Run: headless pygame with SDL's dummy video driver; simulated clock (each Clock.tick advances the game by its frame time, no real sleeping); random seed 0; keys injected as events and as key.get_pressed() state; no mouse input.
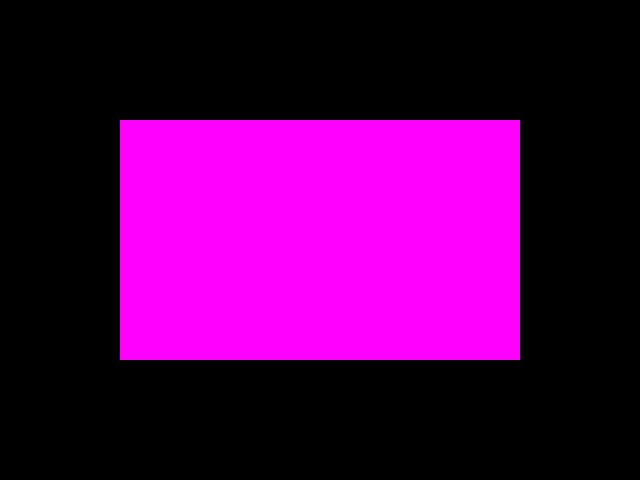
Frame 1 of 4 · flips 1–60 · no input
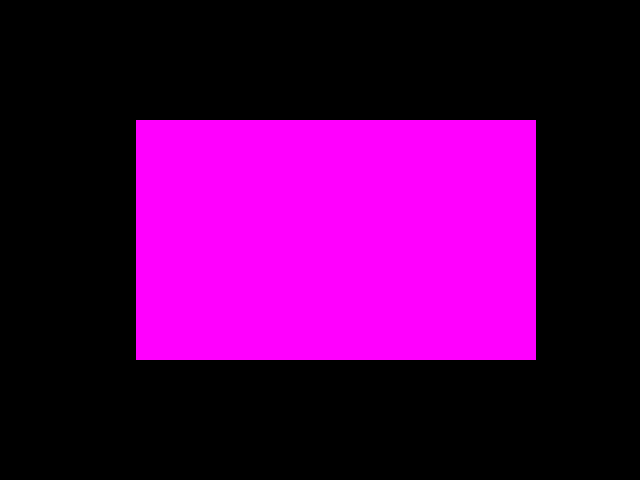
Frame 2 of 4 · flips 61–180 · tapped SPACE, RETURN · held RIGHT (→), D
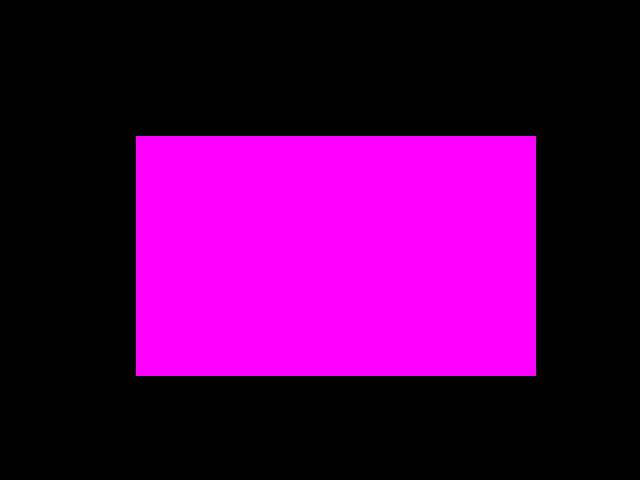
Frame 3 of 4 · flips 181–300 · held DOWN (↓), S
Frame 4 of 4 · flips 301–420 · held LEFT (←), A, UP (↑), W · screen same as frame 1, image omitted

The pygame program that drew these frames:

import pygame

pygame.init()
window = pygame.display.set_mode((640,480))

x = 120
y = 120
running = True
while running:

    for event in pygame.event.get():
        if event.type == pygame.QUIT:
            running = False
            break
        elif event.type == pygame.KEYDOWN:
            if event.key == pygame.K_ESCAPE:
                running = False
                break
            elif event.key == pygame.K_RIGHT or event.key == pygame.K_d:
                x += 8
            elif event.key == pygame.K_LEFT or event.key == pygame.K_a:
                x -= 8
            elif event.key == pygame.K_DOWN or event.key == pygame.K_s:
                y += 8
            elif event.key == pygame.K_UP or event.key == pygame.K_w:
                y -= 8

    window.fill((0, 0, 0))
    color = (255, 0, 255)
    rect = (x, y, 400, 240)
    pygame.draw.rect(window, color, rect)
    pygame.display.update()

pygame.quit()
